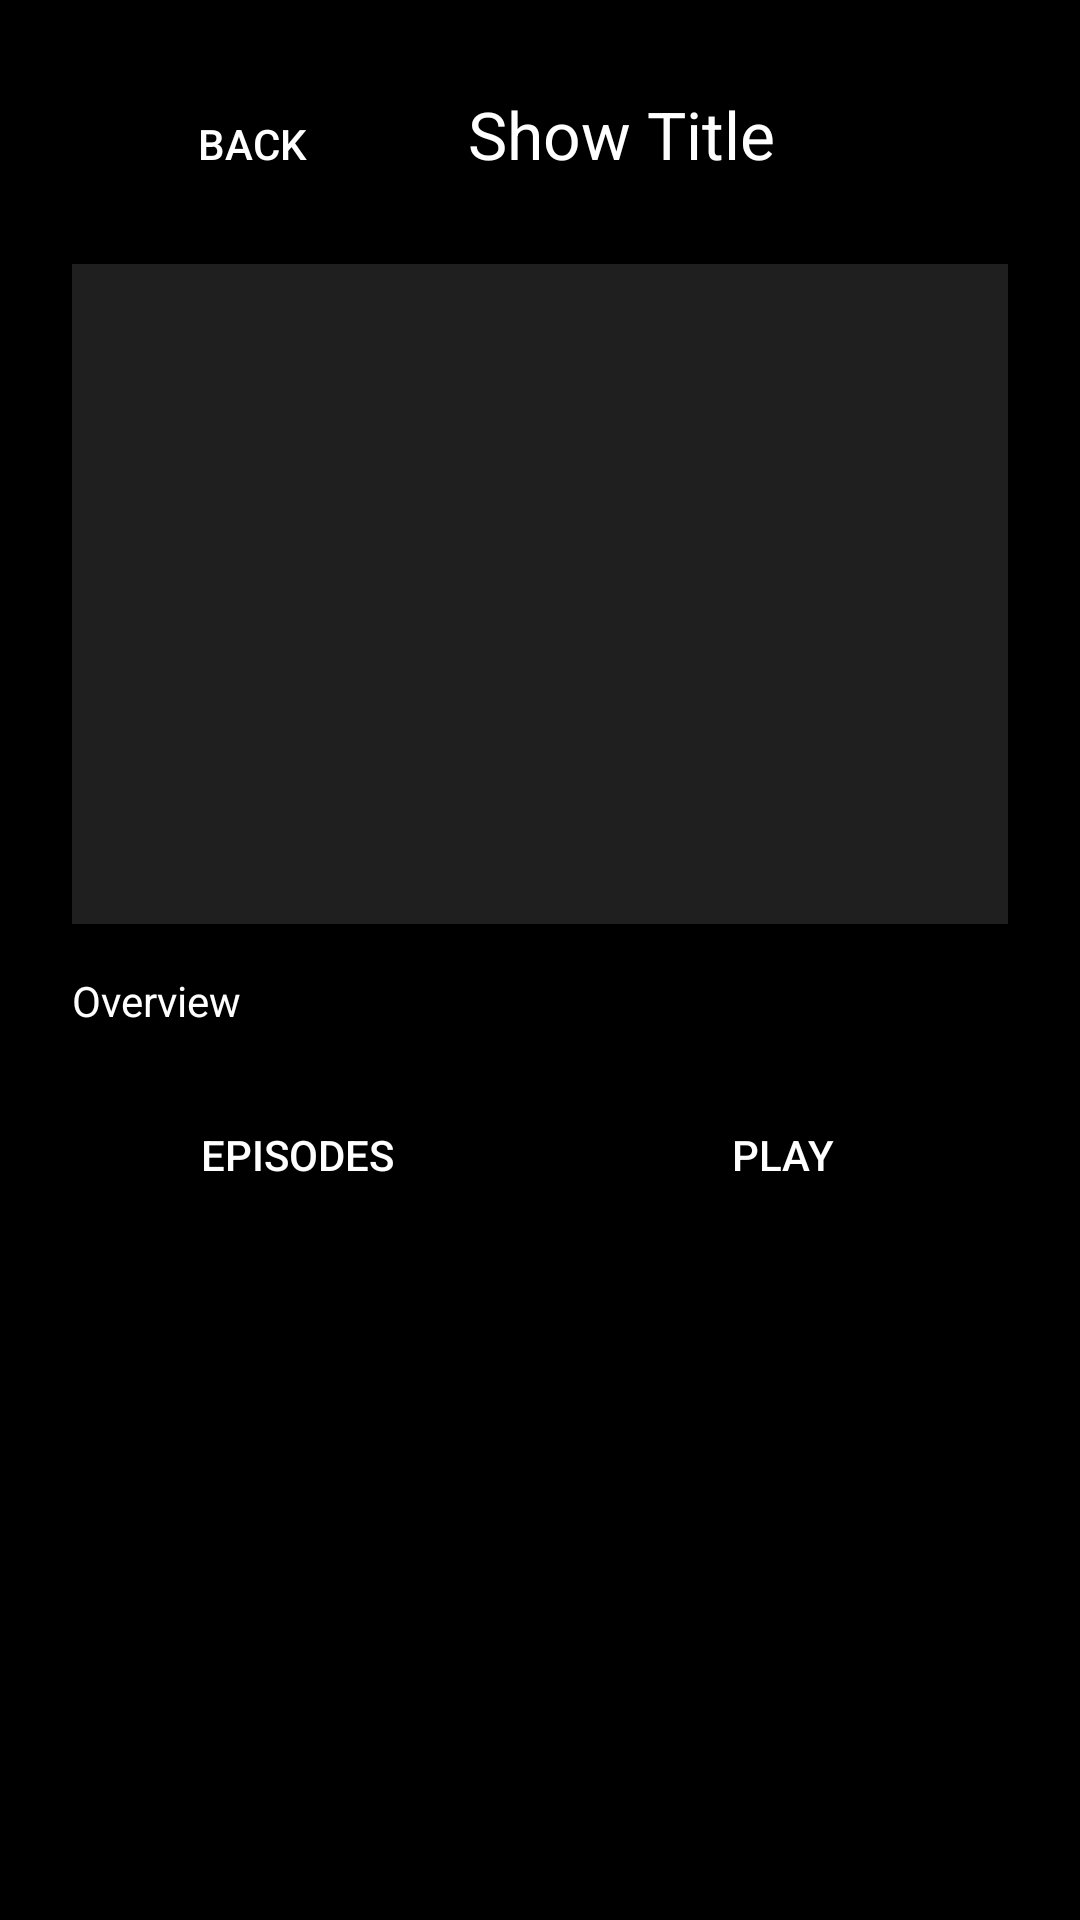

Android layout source for this screen:
<!-- AndroidManifest.xml: application theme Theme.LinPlayerTvLegacy -->
<!-- res/layout/activity_show_detail.xml -->
<?xml version="1.0" encoding="utf-8"?>
<ScrollView xmlns:android="http://schemas.android.com/apk/res/android"
    xmlns:tools="http://schemas.android.com/tools"
    android:layout_width="match_parent"
    android:layout_height="match_parent"
    tools:context=".ShowDetailActivity">

    <LinearLayout
        android:layout_width="match_parent"
        android:layout_height="wrap_content"
        android:orientation="vertical"
        android:padding="24dp">

        <LinearLayout
            android:layout_width="match_parent"
            android:layout_height="wrap_content"
            android:orientation="horizontal">

            <Button
                android:id="@+id/btn_back"
                android:layout_width="120dp"
                android:layout_height="wrap_content"
                android:background="@drawable/tv_focusable_bg"
                android:text="@string/back" />

            <TextView
                android:id="@+id/show_title"
                android:layout_width="0dp"
                android:layout_height="wrap_content"
                android:layout_marginStart="12dp"
                android:layout_weight="1"
                android:ellipsize="end"
                android:maxLines="2"
                android:text="Show Title"
                android:textSize="22sp" />
        </LinearLayout>

        <FrameLayout
            android:layout_width="match_parent"
            android:layout_height="220dp"
            android:layout_marginTop="16dp"
            android:background="#1FFFFFFF" />

        <TextView
            android:id="@+id/show_overview"
            android:layout_width="match_parent"
            android:layout_height="wrap_content"
            android:layout_marginTop="16dp"
            android:text="Overview"
            android:textSize="14sp" />

        <LinearLayout
            android:layout_width="match_parent"
            android:layout_height="wrap_content"
            android:layout_marginTop="18dp"
            android:orientation="horizontal">

            <Button
                android:id="@+id/btn_open_episodes"
                android:layout_width="0dp"
                android:layout_height="wrap_content"
                android:layout_weight="1"
                android:background="@drawable/tv_focusable_bg"
                android:text="@string/open_episodes" />

            <Button
                android:id="@+id/btn_play"
                android:layout_width="0dp"
                android:layout_height="wrap_content"
                android:layout_marginStart="12dp"
                android:layout_weight="1"
                android:background="@drawable/tv_focusable_bg"
                android:text="@string/play" />
        </LinearLayout>

    </LinearLayout>
</ScrollView>
<!-- resources referenced by this layout -->
<resources>
  <string name="back">Back</string>
  <string name="open_episodes">Episodes</string>
  <string name="play">Play</string>
  <style name="Theme.LinPlayerTvLegacy" parent="Theme.AppCompat.Light.NoActionBar">
          <item name="android:windowBackground">@android:color/black</item>
          <item name="android:textColor">@android:color/white</item>
      </style>
</resources>
